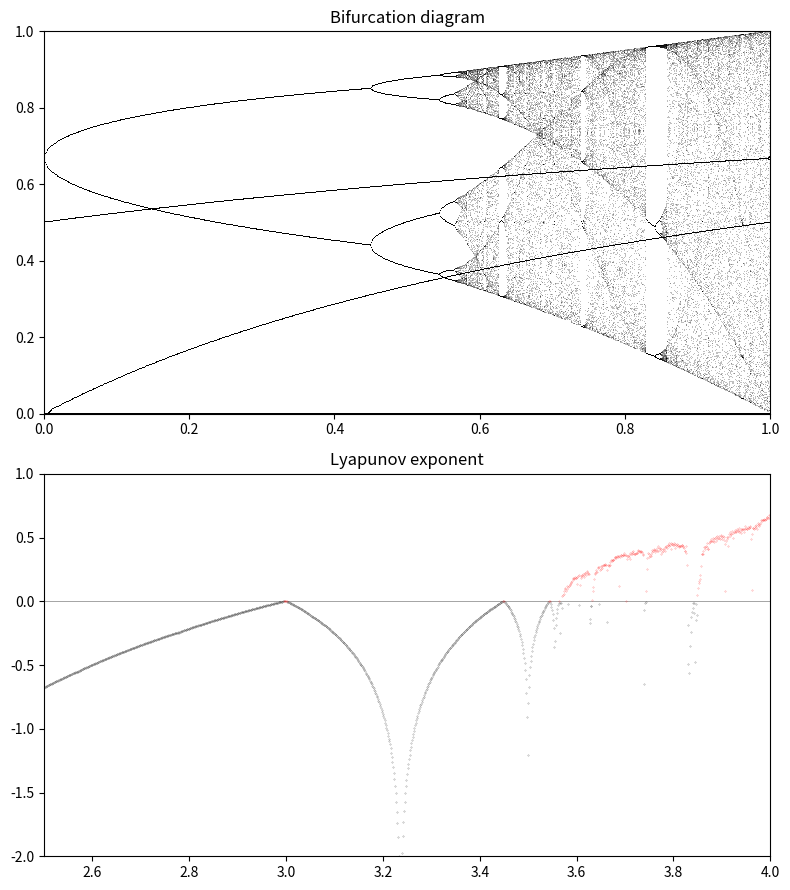

The matplotlib source for this figure:
import numpy as np
import matplotlib.pyplot as plt
import math


def diffeq(r, x):
    return r * x * (1 - x)

# circle map, for arnold tongue
#def diffeq(k, x):
#    omega = 1/3
#    return x + omega + (k/(2*math.pi))*np.sin(2*math.pi*x)


#diffeq = np.vectorize(circlemap)

def plot_system(r, x0, n, ax=None):
    # plot the fx and the y=x diagonal line
    t = np.linspace(0, 1)
    ax.plot(t, diffeq(r, t), 'k', lw=2)
    ax.plot([0, 1], [0, 1], 'k', lw=2)

    # recursively apply y = f(x)
    # plot (x, x) -> (x, y)
    # plot (x, y) -> (y, y)
    x = x0
    for i in range(n):
        y = diffeq(r, x)
        # plot the lines
        ax.plot([x, x], [x, y], 'k', lw=2)
        ax.plot([x, y], [y, y], 'k', lw=2)
        # plot the positions with increasing opacity
        ax.plot([x], [y], 'ok', ms=10, alpha=(i+1)/n)
        x = y

    ax.set_xlim(0, 1)
    ax.set_ylim(0, 1)
    ax.set_title(f"$r={r:.1f}, \, x_0={x0:.1f}$")


n = 10000
r = np.linspace(0, 4*math.pi, n)
iterations = 1000
last = 100
x = 1e-5 * np.ones(n)
lyap = np.zeros(n)

fig, (ax1, ax2) = plt.subplots(2, 1, figsize=(8, 9))
for i in range(iterations):
    x = diffeq(r, x)
    # compute partial sum of lyapunov exponent
    lyap += np.log(abs(r - 2 * r * x))
    # display bifurcation diagram
    if i >= (iterations-last):
        ax1.plot(np.mod(r,1), np.mod(x,2*math.pi), ',k', alpha=0.25)
ax1.set_xlim(0, 1)
ax1.set_ylim(0, 1)
ax1.set_title("Bifurcation diagram")

# display lyap exponent
# horizontal line
ax2.axhline(0, color='k', lw=0.5, alpha=0.5)
# negative lyap exp
ax2.plot(r[lyap < 0],
         lyap[lyap < 0] / iterations,
         '.k', alpha=0.5, ms=0.5)
# positive lyap exp
ax2.plot(r[lyap >= 0],
         lyap[lyap >= 0] / iterations,
         '.r', alpha=0.5, ms=0.5)
ax2.set_xlim(2.5, 4)
ax2.set_ylim(-2, 1)
ax2.set_title("Lyapunov exponent")
plt.tight_layout()

plt.show()